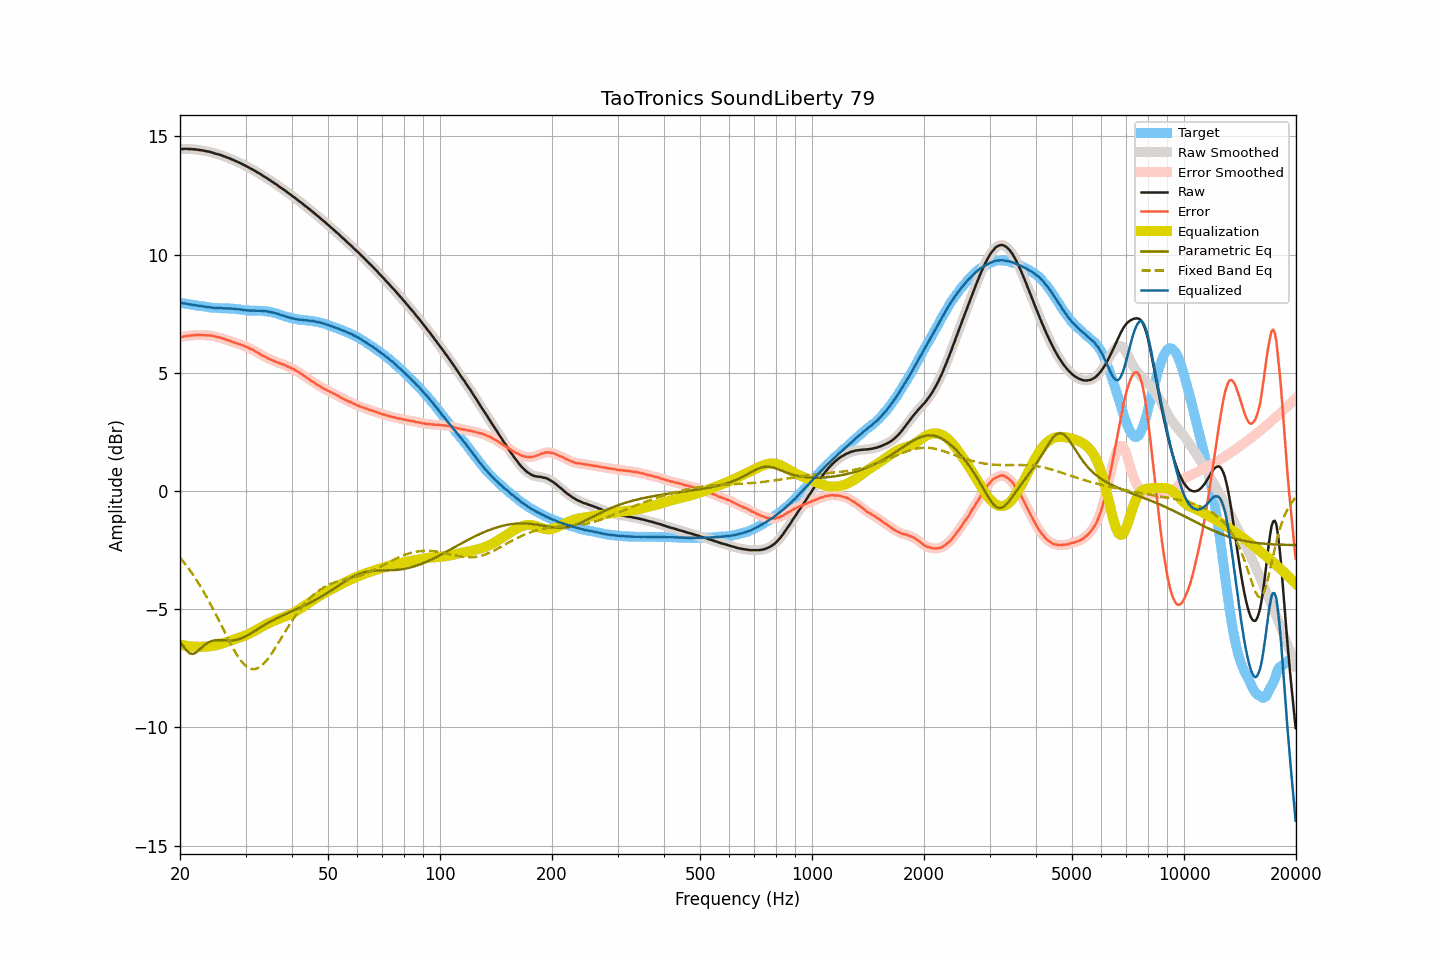

The table this chart was drawn from, first rows:
frequency, raw, smoothed, error, error_smoothed, equalization, parametric_eq, fixed_band_eq, equalized_raw, equalized_smoothed, target
20.00, 14.46, 14.46, 6.50, 6.50, -6.50, -6.38, -2.82, 7.96, 7.96, 7.96
20.20, 14.46, 14.47, 6.51, 6.52, -6.52, -6.47, -2.91, 7.95, 7.95, 7.95
20.40, 14.46, 14.47, 6.53, 6.53, -6.53, -6.57, -2.99, 7.93, 7.94, 7.94
20.61, 14.47, 14.47, 6.55, 6.54, -6.54, -6.66, -3.07, 7.93, 7.93, 7.93
20.81, 14.47, 14.47, 6.56, 6.55, -6.55, -6.75, -3.16, 7.92, 7.92, 7.92
21.02, 14.46, 14.47, 6.56, 6.56, -6.56, -6.81, -3.25, 7.90, 7.91, 7.91
21.23, 14.46, 14.46, 6.57, 6.57, -6.57, -6.87, -3.34, 7.89, 7.89, 7.89
21.44, 14.46, 14.46, 6.58, 6.58, -6.58, -6.88, -3.44, 7.88, 7.88, 7.88
21.66, 14.45, 14.46, 6.58, 6.58, -6.58, -6.90, -3.53, 7.87, 7.87, 7.87
21.87, 14.45, 14.45, 6.59, 6.59, -6.59, -6.87, -3.64, 7.86, 7.86, 7.86
22.09, 14.44, 14.44, 6.59, 6.59, -6.59, -6.84, -3.74, 7.85, 7.85, 7.85
22.31, 14.43, 14.43, 6.59, 6.60, -6.59, -6.78, -3.85, 7.84, 7.84, 7.84
22.54, 14.42, 14.42, 6.59, 6.59, -6.59, -6.72, -3.95, 7.83, 7.83, 7.83
22.76, 14.41, 14.41, 6.60, 6.59, -6.59, -6.65, -4.07, 7.82, 7.82, 7.82
22.99, 14.40, 14.40, 6.59, 6.59, -6.59, -6.59, -4.18, 7.81, 7.81, 7.82
23.22, 14.39, 14.39, 6.59, 6.59, -6.59, -6.53, -4.30, 7.80, 7.80, 7.80
23.45, 14.37, 14.38, 6.58, 6.58, -6.59, -6.48, -4.42, 7.79, 7.79, 7.79
23.69, 14.36, 14.36, 6.58, 6.58, -6.58, -6.44, -4.54, 7.78, 7.78, 7.78
23.92, 14.35, 14.35, 6.58, 6.58, -6.58, -6.40, -4.66, 7.78, 7.77, 7.77
24.16, 14.33, 14.33, 6.57, 6.57, -6.57, -6.37, -4.79, 7.76, 7.77, 7.76
24.40, 14.31, 14.31, 6.57, 6.56, -6.56, -6.35, -4.92, 7.75, 7.76, 7.75
24.65, 14.29, 14.29, 6.55, 6.55, -6.55, -6.33, -5.05, 7.75, 7.75, 7.75
24.89, 14.27, 14.27, 6.53, 6.53, -6.53, -6.32, -5.19, 7.74, 7.74, 7.74
25.14, 14.25, 14.25, 6.51, 6.51, -6.52, -6.31, -5.32, 7.73, 7.73, 7.74
25.39, 14.23, 14.23, 6.50, 6.50, -6.50, -6.31, -5.46, 7.73, 7.73, 7.73
25.65, 14.21, 14.21, 6.48, 6.48, -6.48, -6.31, -5.59, 7.73, 7.73, 7.73
25.91, 14.19, 14.19, 6.47, 6.46, -6.46, -6.31, -5.73, 7.73, 7.73, 7.73
26.16, 14.16, 14.17, 6.44, 6.44, -6.44, -6.31, -5.87, 7.72, 7.73, 7.73
26.43, 14.14, 14.14, 6.42, 6.42, -6.42, -6.32, -6.01, 7.73, 7.72, 7.72
26.69, 14.11, 14.12, 6.39, 6.39, -6.39, -6.32, -6.14, 7.72, 7.72, 7.72
26.96, 14.09, 14.09, 6.37, 6.37, -6.37, -6.33, -6.27, 7.72, 7.72, 7.72
27.23, 14.06, 14.06, 6.35, 6.35, -6.35, -6.33, -6.40, 7.72, 7.72, 7.72
27.50, 14.03, 14.03, 6.32, 6.32, -6.32, -6.33, -6.53, 7.71, 7.71, 7.71
27.77, 14.00, 14.00, 6.29, 6.29, -6.30, -6.32, -6.66, 7.71, 7.71, 7.71
28.05, 13.97, 13.97, 6.27, 6.27, -6.27, -6.31, -6.78, 7.70, 7.70, 7.70
28.33, 13.94, 13.94, 6.25, 6.25, -6.25, -6.30, -6.89, 7.69, 7.69, 7.70
28.62, 13.91, 13.91, 6.23, 6.23, -6.23, -6.28, -7.00, 7.69, 7.69, 7.68
28.90, 13.88, 13.88, 6.20, 6.20, -6.20, -6.26, -7.10, 7.68, 7.68, 7.68
29.19, 13.85, 13.85, 6.18, 6.18, -6.18, -6.24, -7.19, 7.67, 7.67, 7.67
29.48, 13.81, 13.82, 6.16, 6.16, -6.16, -6.21, -7.27, 7.66, 7.66, 7.66
29.78, 13.78, 13.78, 6.13, 6.13, -6.13, -6.18, -7.34, 7.65, 7.65, 7.65
30.08, 13.74, 13.75, 6.10, 6.10, -6.10, -6.15, -7.40, 7.64, 7.64, 7.64
30.38, 13.71, 13.71, 6.08, 6.07, -6.07, -6.11, -7.46, 7.64, 7.64, 7.64
30.68, 13.67, 13.67, 6.04, 6.04, -6.04, -6.07, -7.49, 7.63, 7.63, 7.63
30.99, 13.63, 13.64, 6.01, 6.01, -6.01, -6.03, -7.52, 7.62, 7.63, 7.63
31.30, 13.60, 13.60, 5.98, 5.98, -5.97, -5.99, -7.53, 7.63, 7.63, 7.62
31.61, 13.56, 13.56, 5.94, 5.94, -5.94, -5.94, -7.54, 7.63, 7.63, 7.62
31.93, 13.52, 13.52, 5.90, 5.90, -5.90, -5.90, -7.53, 7.62, 7.63, 7.63
32.24, 13.48, 13.48, 5.86, 5.86, -5.86, -5.86, -7.51, 7.62, 7.62, 7.62
32.57, 13.44, 13.44, 5.83, 5.82, -5.82, -5.82, -7.47, 7.62, 7.62, 7.62
32.89, 13.40, 13.40, 5.78, 5.78, -5.78, -5.77, -7.43, 7.62, 7.62, 7.62
33.22, 13.35, 13.36, 5.73, 5.74, -5.74, -5.73, -7.37, 7.61, 7.61, 7.62
33.55, 13.31, 13.31, 5.70, 5.70, -5.71, -5.69, -7.31, 7.61, 7.61, 7.61
33.89, 13.27, 13.27, 5.67, 5.67, -5.67, -5.65, -7.24, 7.60, 7.60, 7.60
34.23, 13.23, 13.23, 5.64, 5.64, -5.63, -5.61, -7.16, 7.60, 7.60, 7.59
34.57, 13.18, 13.19, 5.59, 5.60, -5.60, -5.57, -7.07, 7.58, 7.59, 7.59
34.92, 13.14, 13.14, 5.57, 5.57, -5.57, -5.53, -6.98, 7.57, 7.57, 7.57
35.27, 13.09, 13.10, 5.54, 5.54, -5.54, -5.50, -6.88, 7.55, 7.56, 7.56
35.62, 13.05, 13.05, 5.51, 5.51, -5.51, -5.46, -6.78, 7.54, 7.54, 7.54
35.97, 13.00, 13.01, 5.48, 5.48, -5.48, -5.43, -6.67, 7.52, 7.52, 7.52
... 635 more rows
